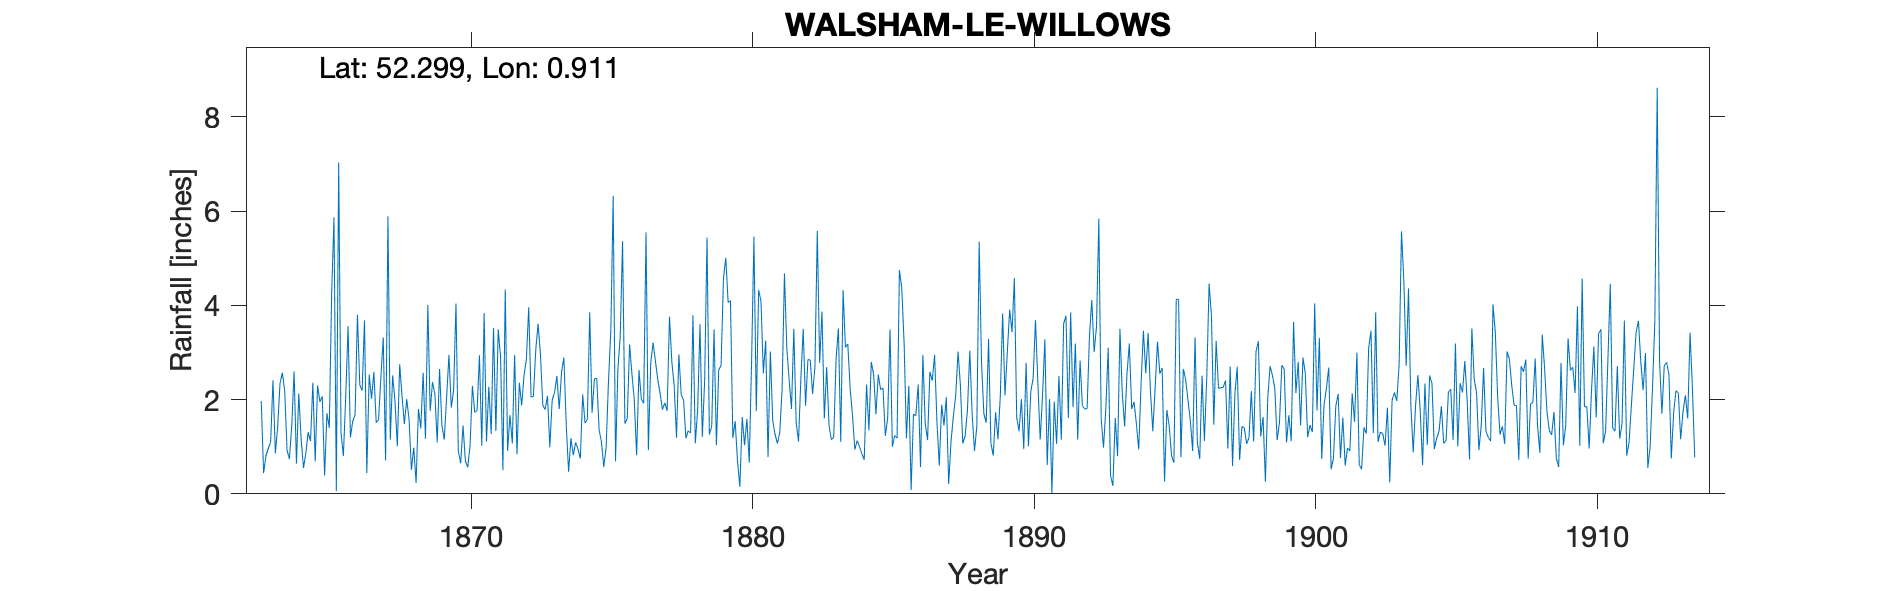

The table this chart was drawn from, first rows:
WALSHAM LE WILLOWS, , , , , , , , , , , , , , , , , , , , , , , 
Grid ref, TL986708, Long, 0.9112, Lat, 52.3, Elevation, 140, ft, , , , , , , , , , , , , , , 
Station no, RR1052, , , , , , , , , , , , , , , , , , , , , , 
, 1860, 1861, 1862, 1863, 1864, 1865, 1866, 1867, 1868, 1869, 1870, 1871, 1872, 1873, 1874, 1875, 1876, 1877, 1878, 1879, 1880, 1881, 1882
January, , , , 1.97, 0.74, 2.3, 2.06, 2.59, 2.07, 1.76, 0.91, 1.11, 2.95, 1.88, 1.18, 1.36, 1.6, 2.82, 1.99, 1.43, 0.15, 0.78, 1.51
February, , , , 0.44, 1.44, 1.95, 3.56, 1.51, 1.48, 2.37, 0.65, 2.27, 0.84, 1.79, 0.82, 1.1, 3.17, 2.43, 1.18, 3.49, 1.63, 3.02, 1.11
March, , , , 0.81, 2.6, 2.07, 1.2, 1.57, 2.01, 2.13, 1.45, 1.27, 2.36, 2.08, 1.09, 0.57, 2.54, 2.13, 1.34, 1.03, 1.03, 1.55, 2.45
April, , , , 0.96, 0.64, 0.39, 1.54, 2.48, 1.58, 1.09, 0.7, 3.52, 1.88, 0.99, 0.95, 0.99, 1.99, 1.79, 1.29, 2.63, 1.59, 1.26, 3.5
May, , , , 1.1, 2.13, 1.71, 1.68, 3.32, 0.51, 2.65, 0.56, 1.33, 2.51, 1.99, 0.75, 2.39, 0.82, 1.93, 3.79, 2.73, 0.66, 1.07, 1.87
June, , , , 2.41, 1.16, 1.4, 3.8, 0.71, 0.98, 1.45, 1.02, 3.49, 2.85, 2.15, 2.11, 3.47, 2.63, 1.76, 1.07, 4.57, 2.82, 1.3, 2.85
July, , , , 0.86, 0.55, 4.23, 2.31, 5.89, 0.23, 1.15, 2.29, 2.91, 3.96, 2.5, 1.5, 6.32, 2.01, 3.76, 1.77, 5.01, 5.46, 2.22, 2.84
August, , , , 1.42, 0.86, 5.87, 2.19, 1.15, 1.8, 2.04, 1.73, 0.5, 2.05, 1.8, 1.58, 0.69, 1.92, 2.8, 3.6, 4.06, 1.76, 4.68, 2.12
September, , , , 2.35, 1.31, 0.06, 3.68, 2.51, 1.39, 2.95, 1.77, 4.34, 2.07, 2.59, 3.85, 2.64, 5.55, 2.29, 1.21, 4.1, 4.33, 3.1, 2.7
October, , , , 2.57, 1.12, 7.03, 0.44, 1.97, 2.57, 1.83, 2.94, 0.91, 3.05, 2.89, 1.72, 3.33, 0.93, 1.19, 2.42, 1.19, 4.09, 2.42, 5.58
November, , , , 2.18, 2.36, 1.3, 2.53, 1.01, 1.17, 2.2, 1.02, 1.67, 3.61, 1.45, 2.44, 5.36, 2.77, 2.96, 5.44, 1.54, 2.56, 1.8, 2.78
December, , , , 0.92, 0.69, 0.8, 2.02, 2.75, 4.01, 4.04, 3.84, 1.07, 2.96, 0.47, 2.45, 1.49, 3.21, 2.1, 1.26, 0.69, 3.25, 3.5, 3.87
Total, , , , 17.99, 15.6, 29.11, 27.01, 27.46, 19.8, 25.66, 18.88, 24.39, 31.09, 22.58, 20.44, 29.71, 29.14, 27.96, 26.36, 32.47, 29.33, 26.7, 33.18
